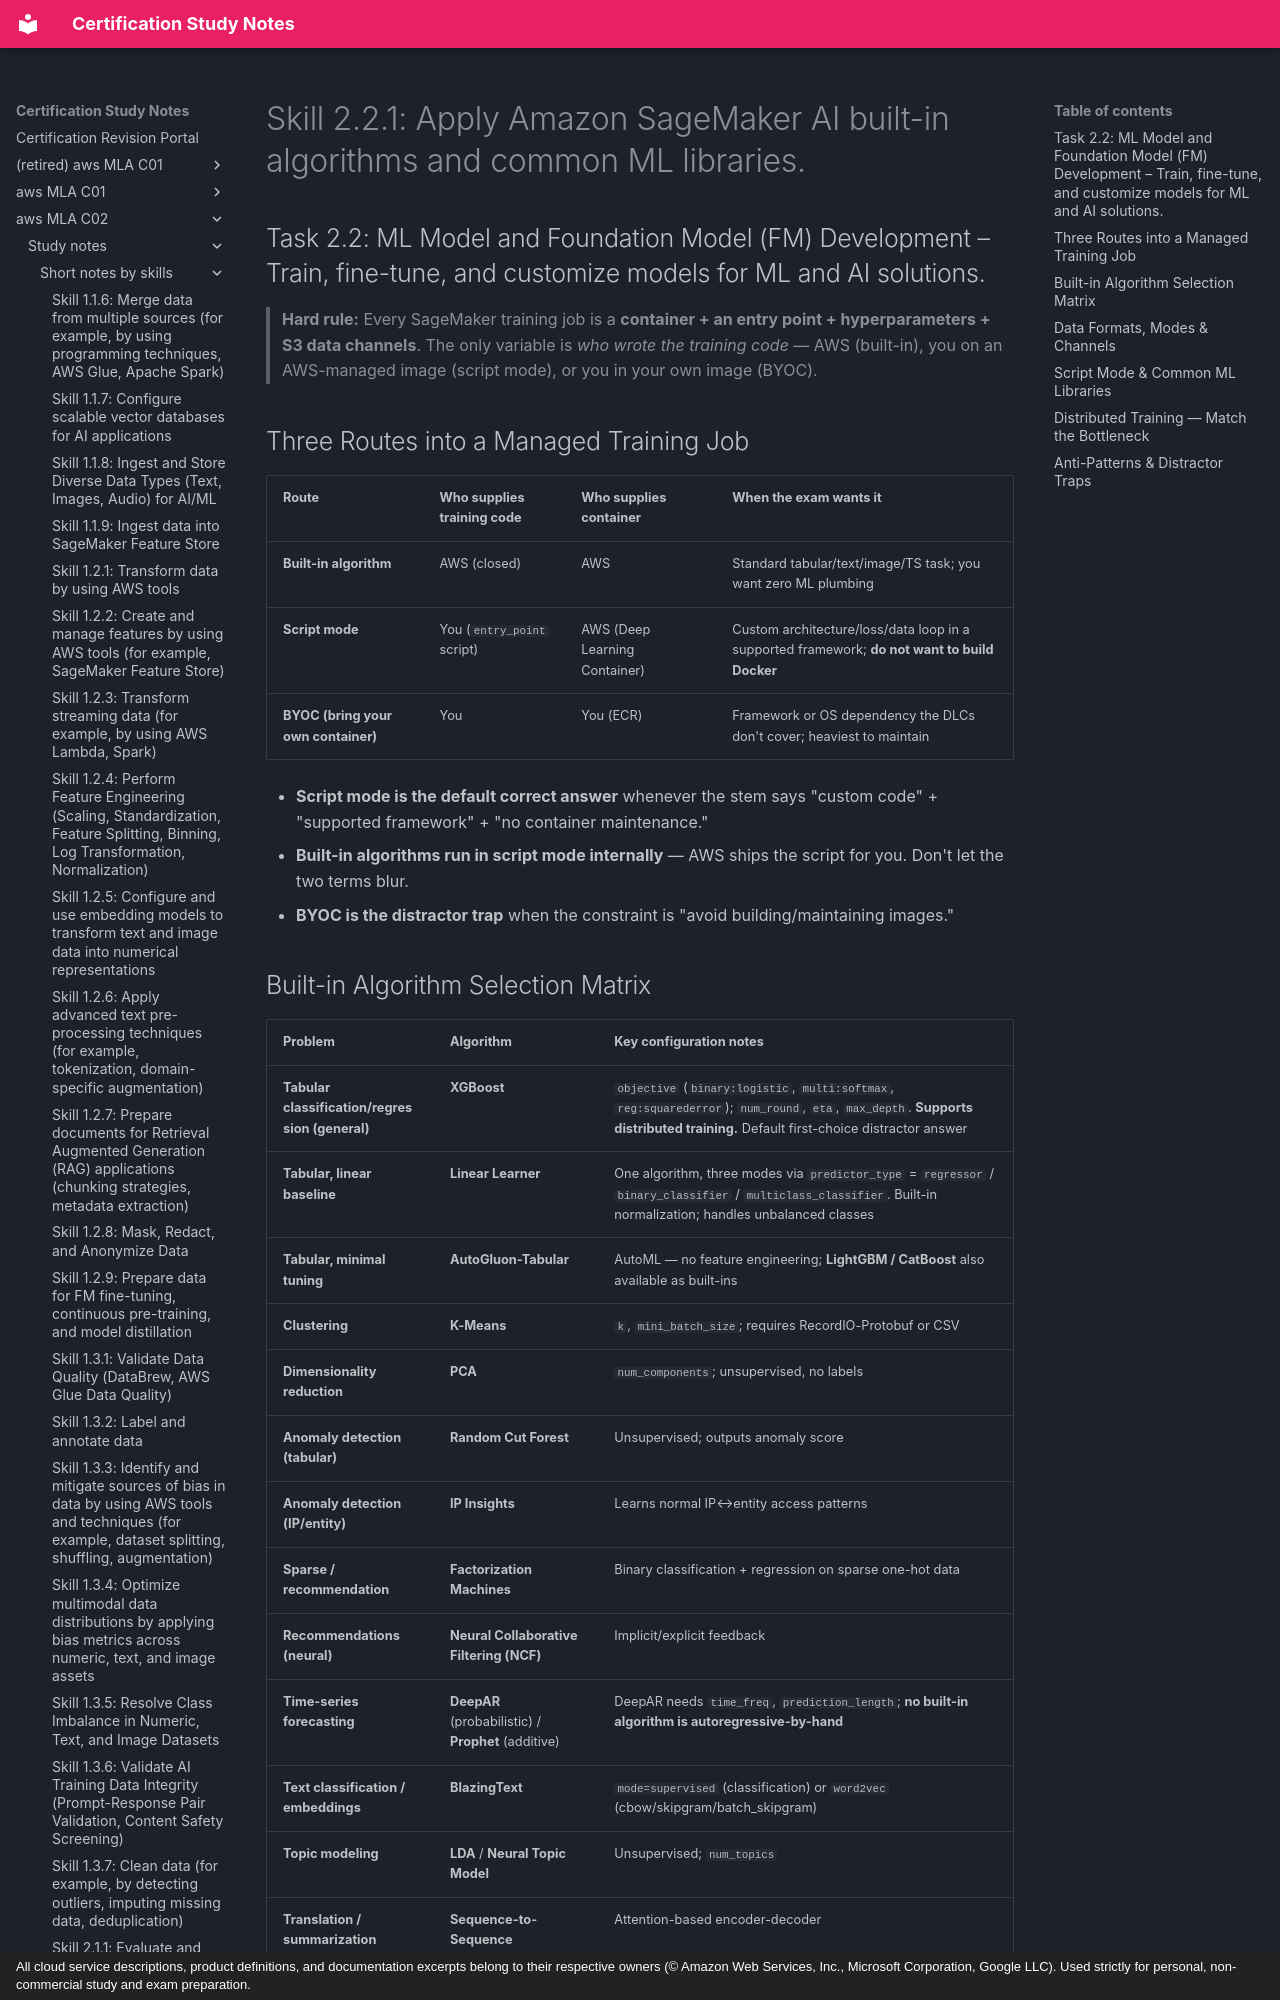

repository: monitus2022/cert_study_notes · page: aws_MLA_C02/study_notes/short_notes_by_skills/2.2.1/index.html · generator: mkdocs · copyright: All cloud service descriptions, product definitions, and documentation excerpts belong to their respective owners (© Amazon Web Services, Inc., Microsoft Corporation, Google LLC). Used strictly for personal, non-commercial study and exam preparation.

# Skill 2.2.1: Apply Amazon SageMaker AI built-in algorithms and common ML libraries.
## Task 2.2: ML Model and Foundation Model (FM) Development – Train, fine-tune, and customize models for ML and AI solutions.

> **Hard rule:** Every SageMaker training job is a **container + an entry point + hyperparameters + S3 data channels**. The only variable is *who wrote the training code* — AWS (built-in), you on an AWS-managed image (script mode), or you in your own image (BYOC).

## Three Routes into a Managed Training Job

| Route | Who supplies training code | Who supplies container | When the exam wants it |
|---|---|---|---|
| **Built-in algorithm** | AWS (closed) | AWS | Standard tabular/text/image/TS task; you want zero ML plumbing |
| **Script mode** | You (`entry_point` script) | AWS (Deep Learning Container) | Custom architecture/loss/data loop in a supported framework; **do not want to build Docker** |
| **BYOC (bring your own container)** | You | You (ECR) | Framework or OS dependency the DLCs don't cover; heaviest to maintain |

- **Script mode is the default correct answer** whenever the stem says "custom code" + "supported framework" + "no container maintenance."
- **Built-in algorithms run in script mode internally** — AWS ships the script for you. Don't let the two terms blur.
- **BYOC is the distractor trap** when the constraint is "avoid building/maintaining images."
